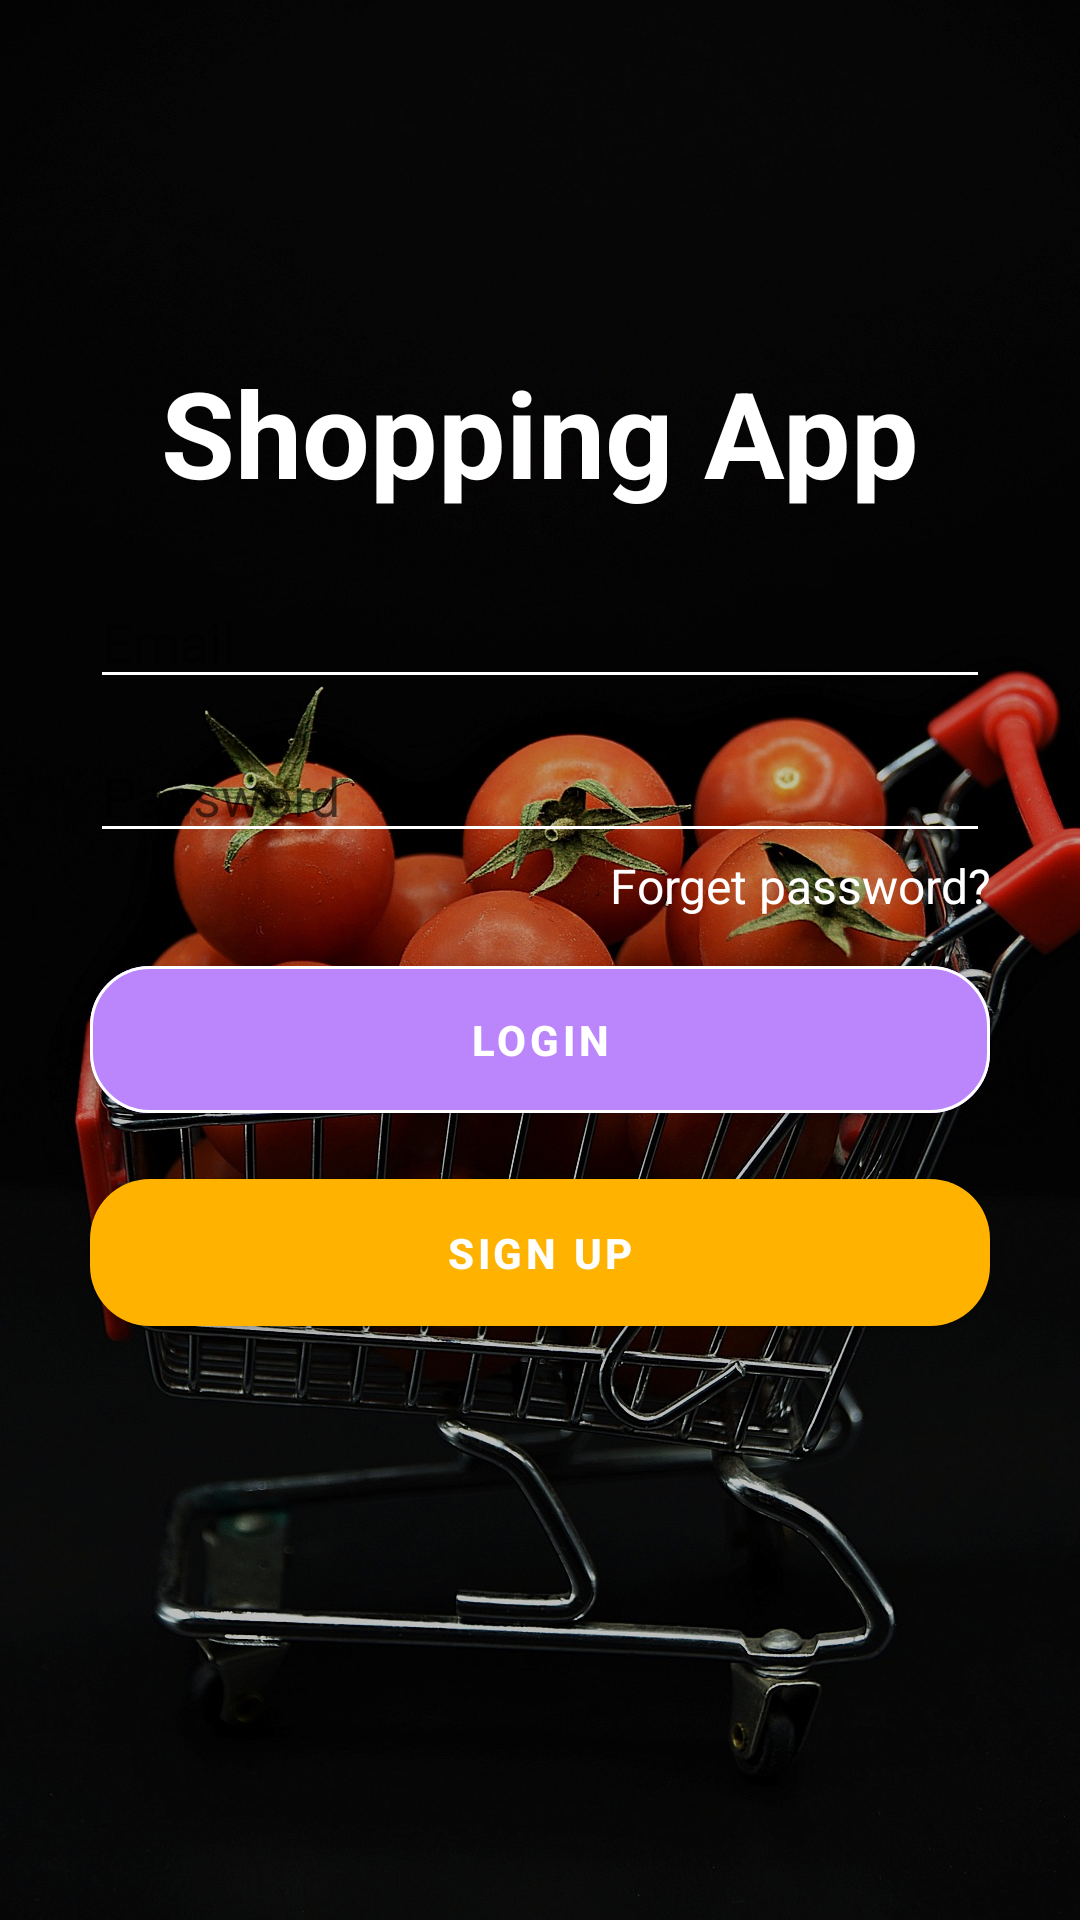

Produce the Android XML layout that renders to this screen, including the resource entries it uses.
<!-- AndroidManifest.xml: application theme Theme.ShoppingApp -->
<!-- res/layout/activity_login_screen.xml -->
<?xml version="1.0" encoding="utf-8"?>
<RelativeLayout xmlns:android="http://schemas.android.com/apk/res/android"
    xmlns:app="http://schemas.android.com/apk/res-auto"
    xmlns:tools="http://schemas.android.com/tools"
    android:layout_width="match_parent"
    android:layout_height="match_parent"
    android:background="@color/black"
    tools:context=".LoginActivity">

    <ImageView
        android:layout_width="match_parent"
        android:layout_height="match_parent"
        android:alpha="0.75"
        android:scaleType="centerCrop"
        android:src="@drawable/login_background"/>

    <LinearLayout
        android:layout_width="match_parent"
        android:layout_height="match_parent"
        android:orientation="vertical"
        android:weightSum="3">

        <LinearLayout
            android:layout_width="match_parent"
            android:layout_height="0dp"
            android:layout_weight="0.8"
            android:gravity="bottom">

            <TextView
                android:layout_width="match_parent"
                android:layout_height="wrap_content"
                android:gravity="center"
                android:text="@string/app_name"
                android:textColor="@color/white"
                android:textSize="40dp"
                android:textStyle="bold"/>

        </LinearLayout>

        <LinearLayout
            android:layout_width="match_parent"
            android:layout_height="0dp"
            android:layout_weight="1.4"
            android:orientation="vertical"
            android:gravity="center">

            <EditText
                android:id="@+id/login_email"
                android:layout_width="match_parent"
                android:layout_height="wrap_content"
                android:layout_marginHorizontal="30dp"
                android:backgroundTint="@color/white"
                android:hint="@string/email_hint"
                android:drawableStart="@drawable/ic_outline_email_24"
                android:drawableTint="@color/white"
                android:alpha="1"
                android:drawablePadding="10dp"
                android:textColor="@color/white"
                android:inputType="textEmailAddress"
                android:maxLines="1"/>

            <EditText
                android:id="@+id/login_password"
                android:layout_width="match_parent"
                android:layout_height="wrap_content"
                android:layout_marginHorizontal="30dp"
                android:layout_marginTop="10dp"
                android:backgroundTint="@color/white"
                android:alpha="1"
                android:hint="@string/password_hint"
                android:drawableStart="@drawable/ic_outline_lock_24"
                android:drawableTint="@color/white"
                android:drawablePadding="10dp"
                android:textColor="@color/white"
                android:inputType="textPassword"
                android:maxLines="1"/>

            <TextView
                android:id="@+id/forget_password_text"
                android:layout_width="match_parent"
                android:layout_height="wrap_content"
                android:layout_marginHorizontal="30dp"
                android:gravity="end"
                android:text="@string/forget_password_text"
                android:textColor="@color/white"
                android:textSize="16dp"/>

            <com.google.android.material.button.MaterialButton
                android:id="@+id/login_btn"
                android:layout_width="match_parent"
                android:layout_height="wrap_content"
                android:layout_marginHorizontal="30dp"
                android:layout_marginTop="10dp"
                android:backgroundTint="@color/purple_200"
                android:padding="15dp"
                android:text="@string/login_text"
                android:textStyle="bold"
                app:cornerRadius="20dp"
                app:elevation="10dp"
                app:strokeColor="@color/white"
                app:strokeWidth="1dp"/>

            <com.google.android.material.button.MaterialButton
                android:id="@+id/signup_btn"
                android:layout_width="match_parent"
                android:layout_height="wrap_content"
                android:layout_marginHorizontal="30dp"
                android:layout_marginTop="10dp"
                android:padding="15dp"
                android:text="@string/signup_text"
                android:textStyle="bold"
                app:cornerRadius="20dp"
                app:elevation="10dp" />

        </LinearLayout>
    </LinearLayout>
</RelativeLayout>
<!-- resources referenced by this layout -->
<resources>
  <color name="black">#FF000000</color>
  <color name="purple_200">#FFBB86FC</color>
  <color name="white">#FFFFFFFF</color>
  <!-- drawable login_background: jpg bitmap (drawable, 327474 bytes) -->
  <string name="app_name" translatable="false">Shopping App</string>
  <string name="email_hint" translatable="false">Email</string>
  <string name="forget_password_text">Forget password?</string>
  <string name="login_text">Login</string>
  <string name="password_hint">Password</string>
  <string name="signup_text">Sign up</string>
  <style name="Theme.ShoppingApp" parent="Theme.MaterialComponents.Light.NoActionBar">
  
          
          <item name="colorPrimary">@color/amber_primary</item>
          <item name="colorPrimaryVariant">@color/amber_primary_light</item>
          <item name="colorOnPrimary">@color/white</item>
          
          <item name="colorSecondary">@color/orange_secondary</item>
          <item name="colorSecondaryVariant">@color/orange_secondary_light</item>
          <item name="colorOnSecondary">@color/black</item>
          
          <item name="android:statusBarColor">?attr/colorPrimaryDark</item>
          
          <item name="android:windowTranslucentStatus">true</item>
          <item name="android:windowTranslucentNavigation">true</item>
          <item name="colorPrimaryDark">@color/amber_primary_dark</item>
          <item name="colorAccent">@color/orange_secondary_dark</item>
  
      </style>
  <color name="amber_primary">#ffb300</color>
  <color name="amber_primary_light">#ffe54c</color>
  <color name="orange_secondary">#f57c00</color>
  <color name="orange_secondary_light">#ffad42</color>
  <color name="amber_primary_dark">#c68400</color>
  <color name="orange_secondary_dark">#bb4d00</color>
</resources>
